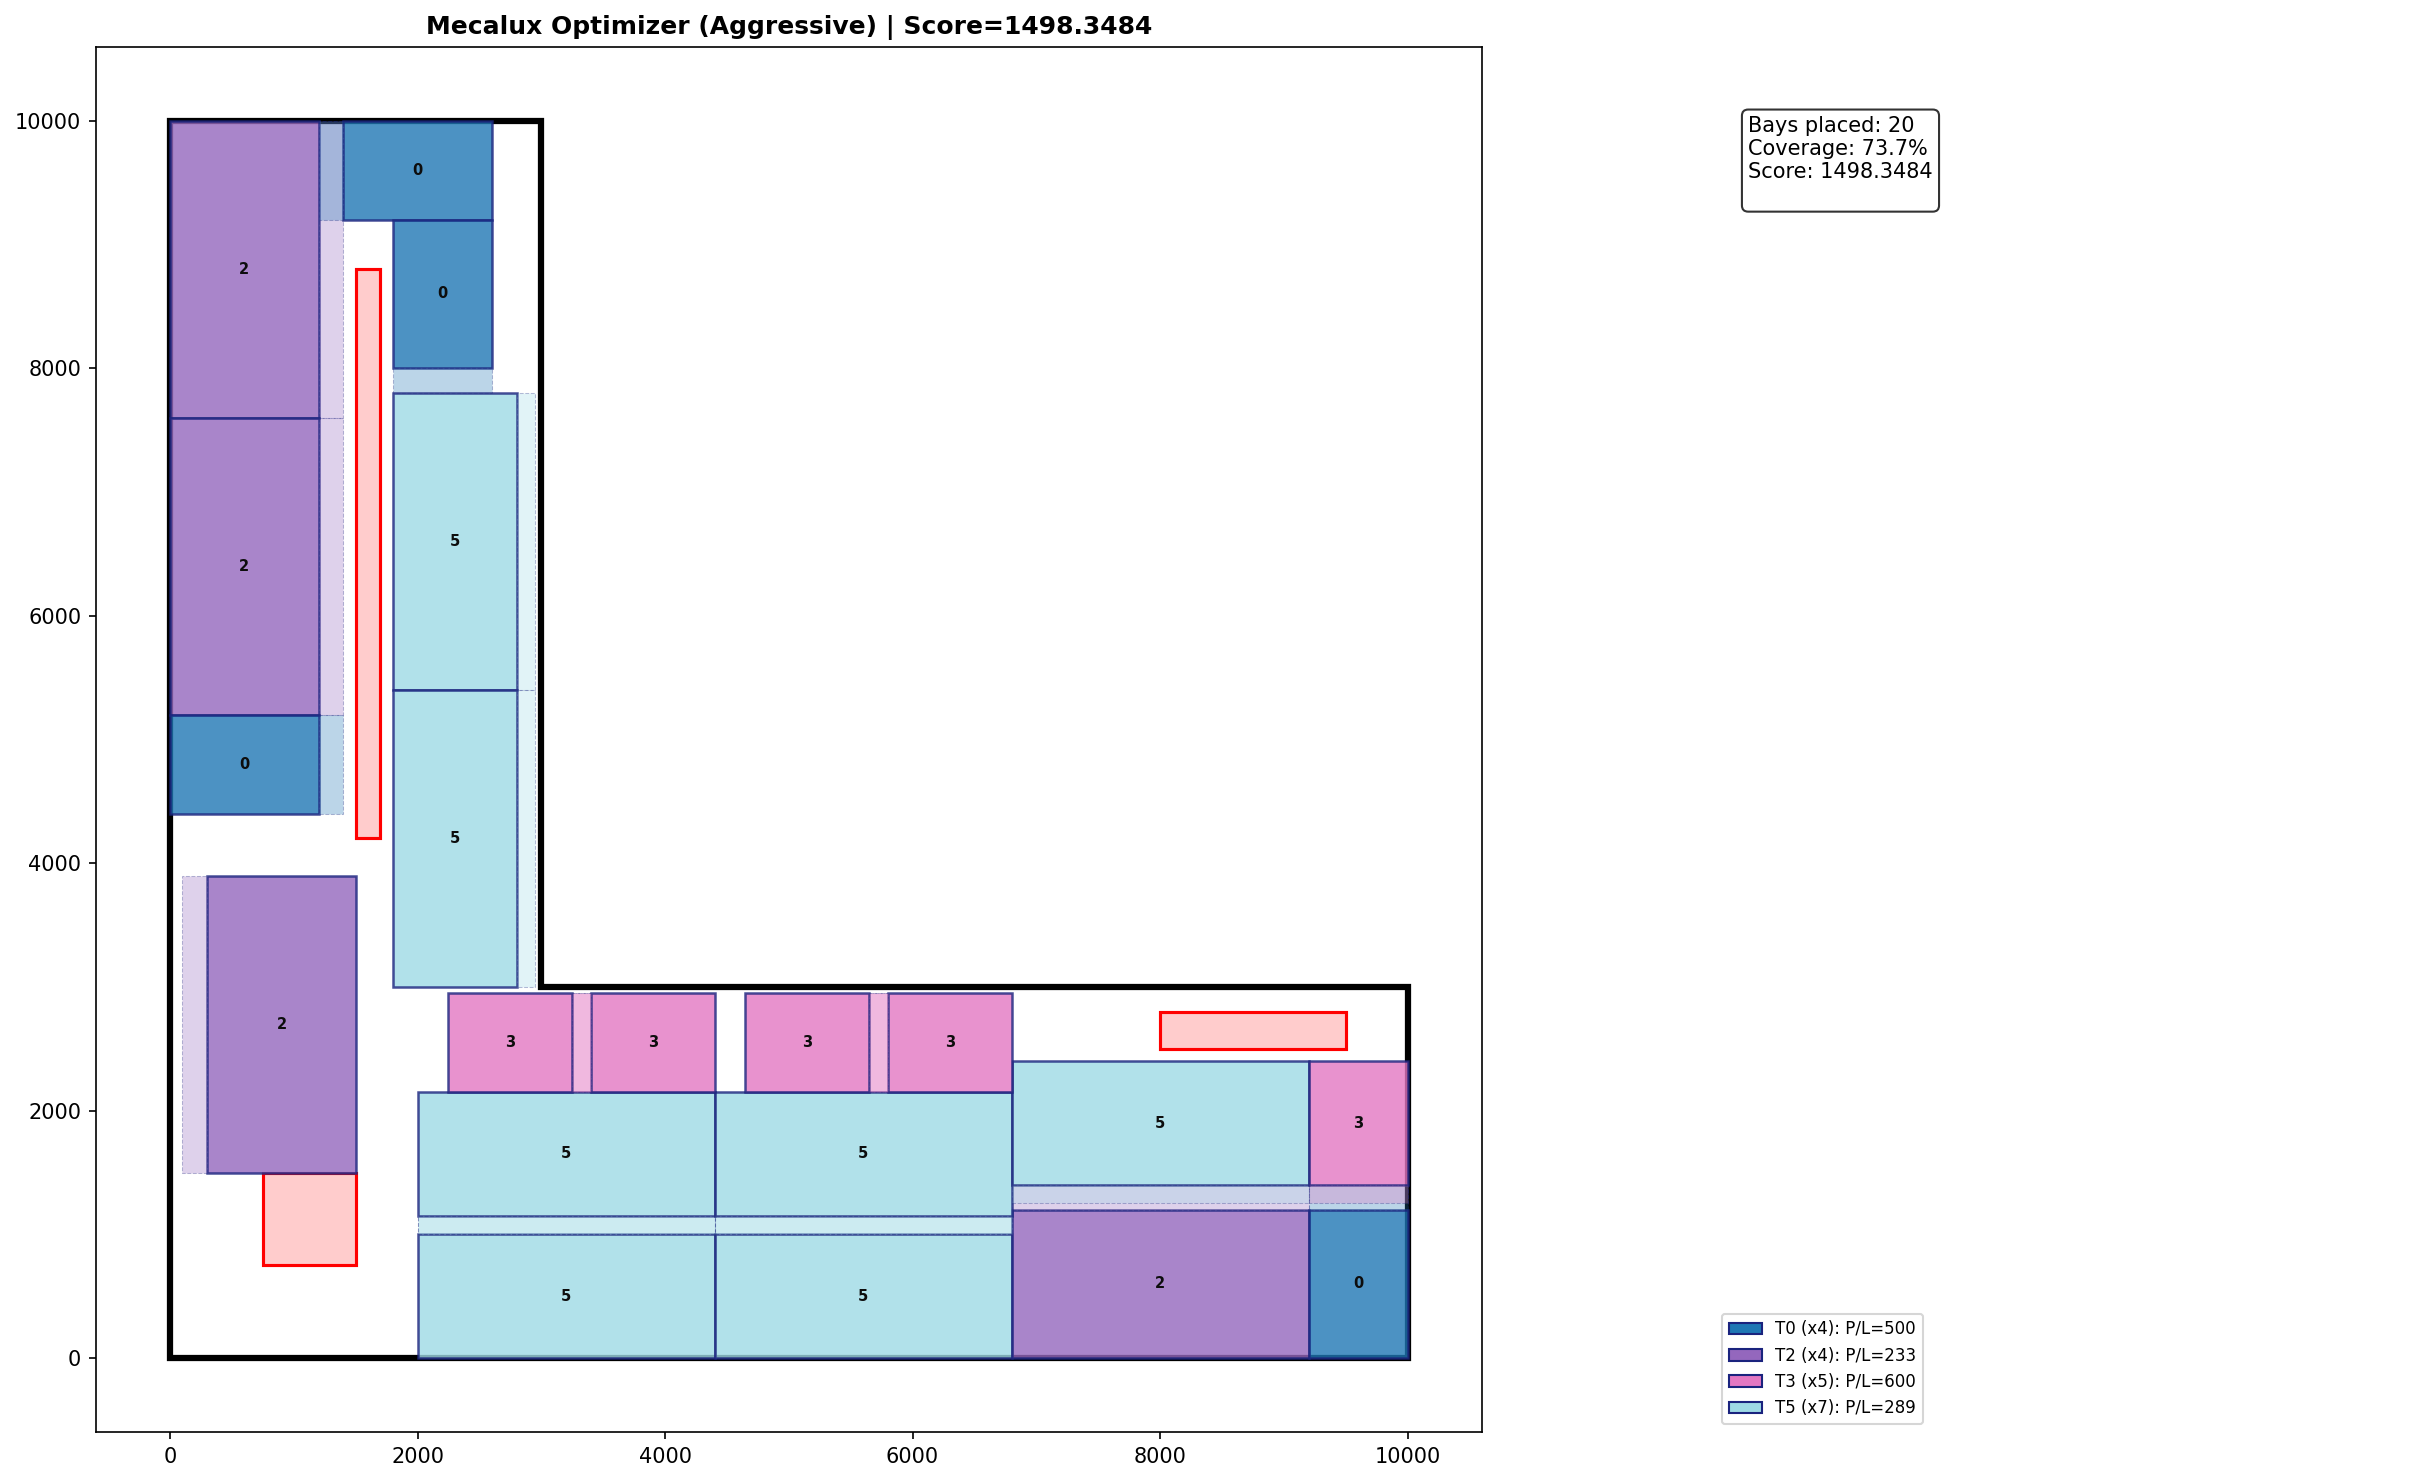

The file beside this chart, header and first rows:
2, 0.0, 10000.0, 270.0
0, 2600, 9200, 90.0
0, 2600, 9200, 180.0
5, 1800, 7800, 270.0
2, 0.0, 7600, 270.0
5, 2000, 0.0, 0.0
5, 4400, 0.0, 0.0
2, 6800, 0.0, 0.0
0, 9200, 0.0, 0.0
5, 4400, 2150, 180.0
5, 6800, 2150, 180.0
5, 9200, 2400, 180.0
3, 10000, 2400, 180.0
2, 1500, 1500, 90.0
5, 1800, 5400, 270.0
0, 0.0, 5200, 270.0
3, 4400, 2150, 90.0
3, 2250, 2950, 270.0
3, 6800, 2150, 90.0
3, 4650, 2950, 270.0
